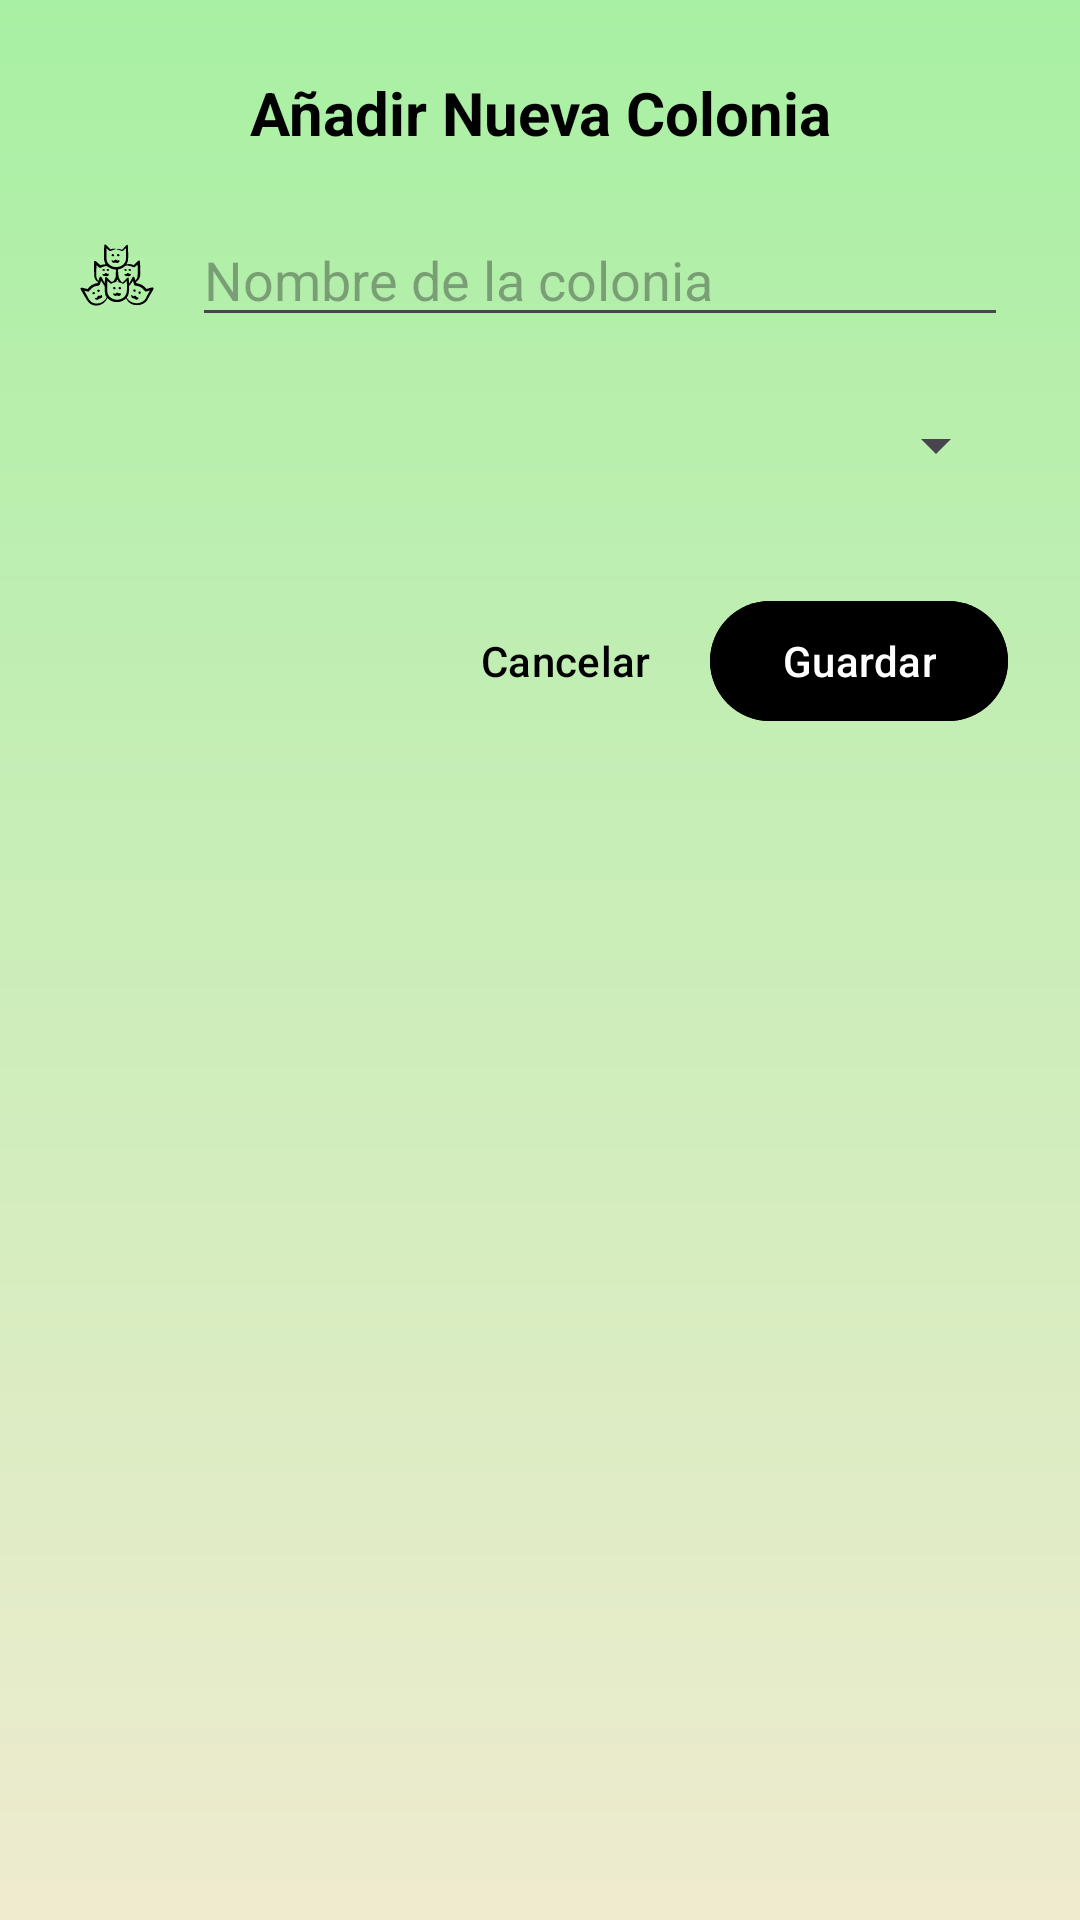

Layout XML and referenced resources for this Android screen:
<!-- AndroidManifest.xml: application theme Theme.UrbanMiau -->
<!-- res/layout/dialog_alta_colonia.xml -->
<?xml version="1.0" encoding="utf-8"?>
<LinearLayout xmlns:android="http://schemas.android.com/apk/res/android"
    android:layout_width="match_parent"
    android:layout_height="wrap_content"
    android:orientation="vertical"
    android:padding="24dp"
    android:background="@drawable/background_degradado">

    <TextView
        android:layout_width="match_parent"
        android:layout_height="wrap_content"
        android:text="Añadir Nueva Colonia"
        android:textSize="20sp"
        android:textStyle="bold"
        android:textColor="@color/black"
        android:layout_marginBottom="20dp"
        android:gravity="center_horizontal"/>

    <LinearLayout
        android:layout_width="match_parent"
        android:layout_height="wrap_content"
        android:orientation="horizontal"
        android:gravity="center_vertical"
        android:layout_marginBottom="12dp">

        <ImageView
            android:layout_width="30dp"
            android:layout_height="30dp"
            android:src="@drawable/colonias"
            android:layout_marginEnd="10dp"/>

        <EditText
            android:id="@+id/etAltaNombreColonia"
            android:layout_width="match_parent"
            android:layout_height="wrap_content"
            android:hint="Nombre de la colonia"
            android:inputType="textCapWords"
            android:textColor="@color/black"/>
    </LinearLayout>

    <LinearLayout
        android:layout_width="match_parent"
        android:layout_height="wrap_content"
        android:orientation="horizontal"
        android:gravity="center_vertical"
        android:layout_marginBottom="24dp">

        <ImageView
            android:layout_width="30dp"
            android:layout_height="30dp"
            android:src="@drawable/ciudadimg"
            android:layout_marginEnd="10dp"/>

        <Spinner
            android:id="@+id/spAltaCiudadColonia"
            android:layout_width="match_parent"
            android:layout_height="wrap_content"
            android:minHeight="48dp"/>
    </LinearLayout>

    <LinearLayout
        android:layout_width="match_parent"
        android:layout_height="wrap_content"
        android:orientation="horizontal"
        android:gravity="end">

        <Button
            android:id="@+id/btnCancelarAltaColonia"
            style="?android:attr/buttonBarButtonStyle"
            android:layout_width="wrap_content"
            android:layout_height="wrap_content"
            android:text="Cancelar"
            android:textColor="@color/black"
            android:layout_marginEnd="8dp"/>

        <Button
            android:id="@+id/btnGuardarAltaColonia"
            android:layout_width="wrap_content"
            android:layout_height="wrap_content"
            android:text="Guardar"
            android:backgroundTint="@color/black"
            android:textColor="@color/white"/>
    </LinearLayout>

</LinearLayout>
<!-- resources referenced by this layout -->
<resources>
  <color name="black">#000000</color>
  <color name="white">#FFFFFF</color>
  <!-- drawable background_degradado (drawable) -->
  <?xml version="1.0" encoding="utf-8"?>
  <shape xmlns:android="http://schemas.android.com/apk/res/android">
      <gradient
          android:startColor="@color/background_top"
          android:endColor="@color/background_bottom"
          android:angle="90"/>
  
  </shape>
  <!-- drawable colonias: vector/xml drawable (drawable, 9966 chars, omitted) -->
  <style name="Theme.UrbanMiau" parent="Theme.MaterialComponents.DayNight.DarkActionBar">
          
          <item name="colorPrimary">@color/primary_blue</item>
          <item name="colorPrimaryVariant">@color/primary_blue</item>
          <item name="colorOnPrimary">@color/white</item>
          
          <item name="colorSecondary">@color/teal_200</item>
          <item name="colorSecondaryVariant">@color/teal_700</item>
          <item name="colorOnSecondary">@color/black</item>
          
          <item name="android:statusBarColor">?attr/colorPrimaryVariant</item>
          
      </style>
  <color name="background_top">#EFEBCF</color>
  <color name="background_bottom">#A8F0A3</color>
  <color name="primary_blue">#9FD1F3</color>
  <color name="teal_200">#03DAC5</color>
  <color name="teal_700">#018786</color>
</resources>
